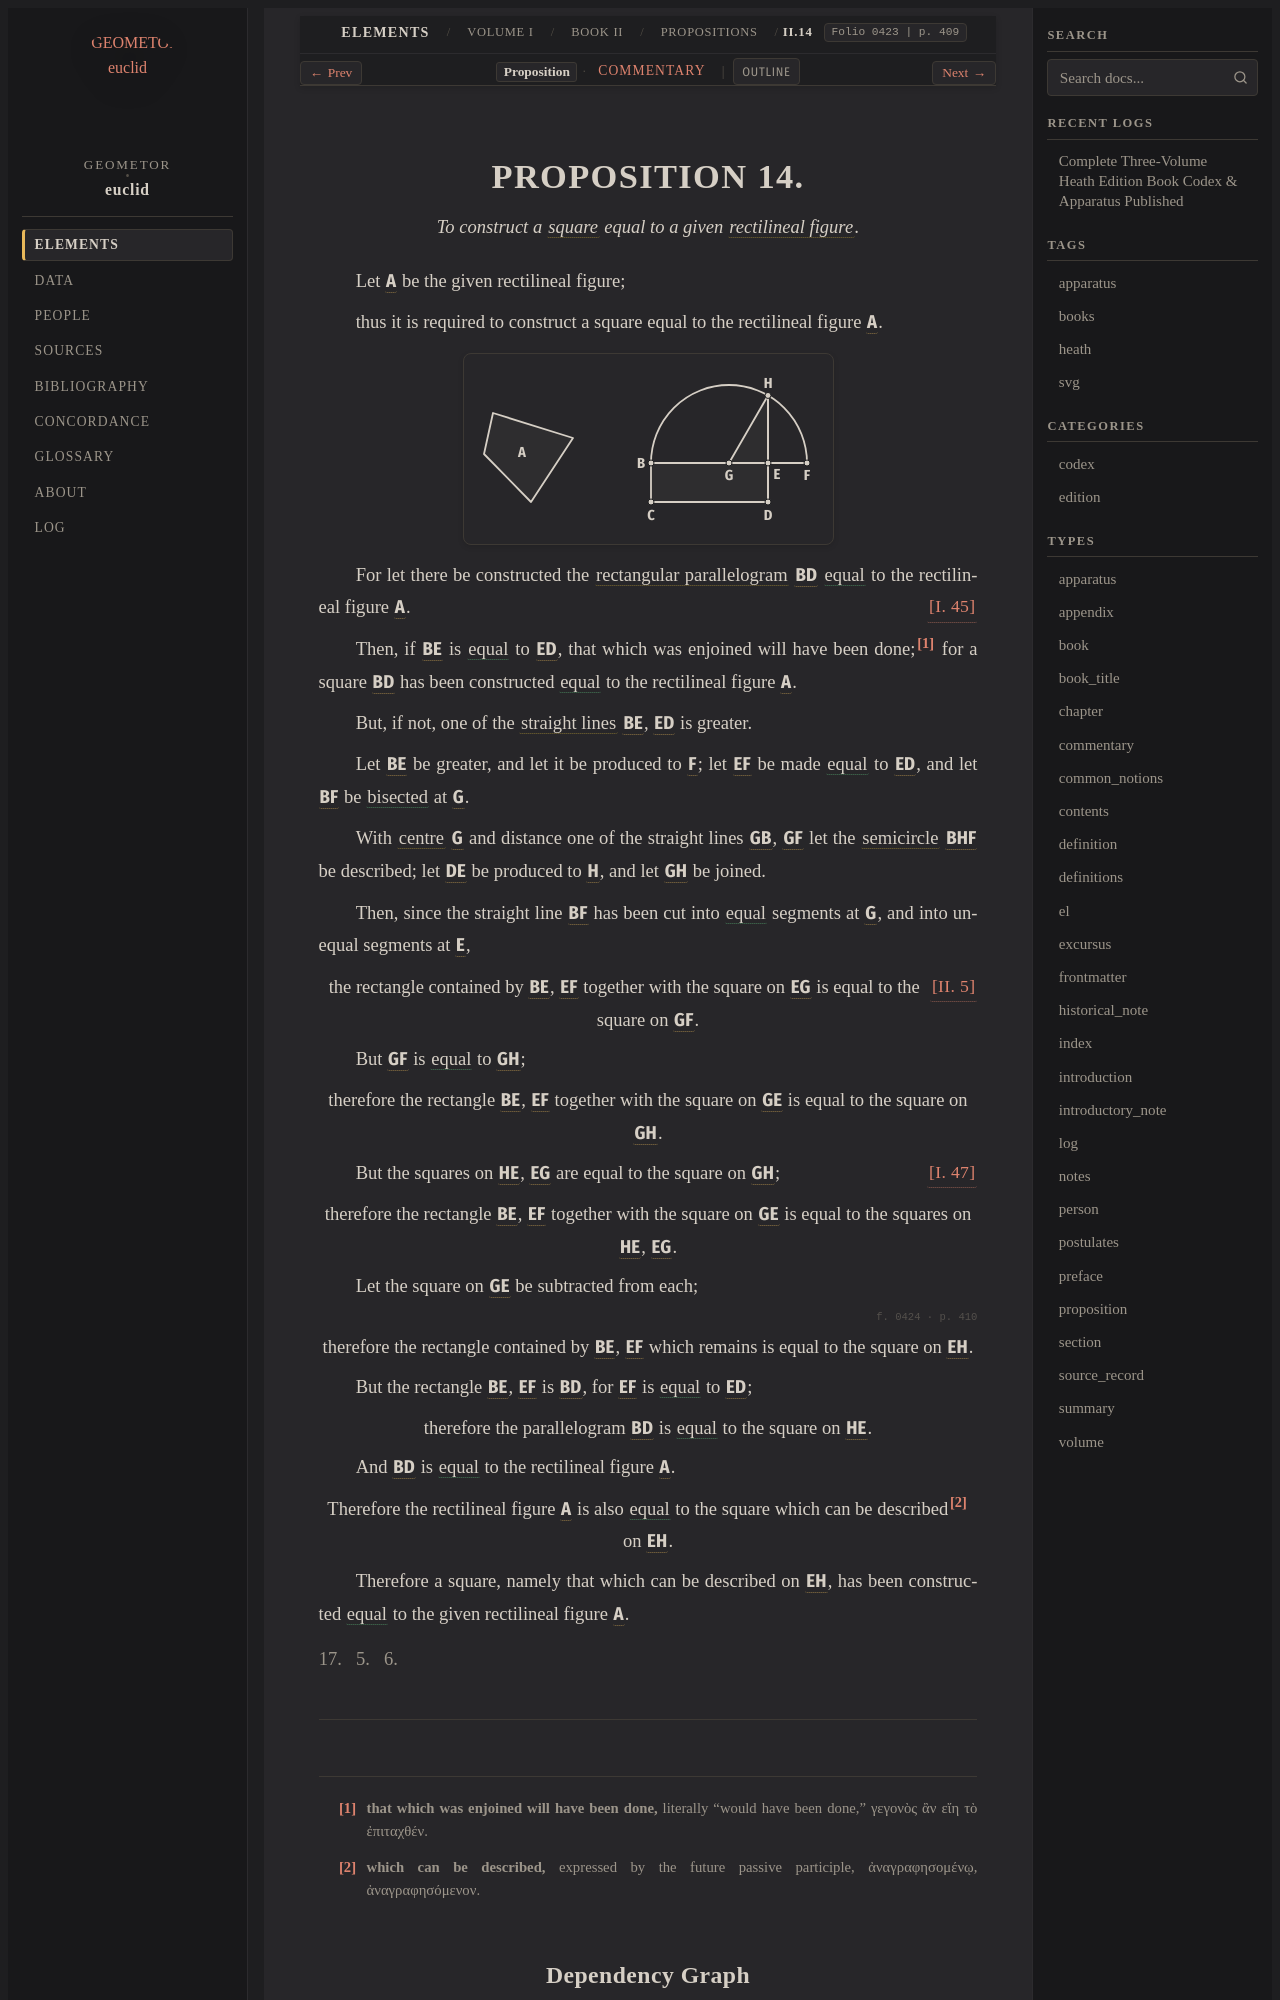

repository: geometor/euclid · page: heath/volume_I/book_ii/propositions/14/index.html · generator: sphinx

:canonical_id: II.14
:volume: I
:book: II
:proposition: 14
:type: proposition
:title: Proposition II.14
:folios: 0423, 0424
:folio: 0423
:page: 409
:pages: 409, 410
:dependencies: I.def.18, I.def.19, I.def.22, I.45, I.47, II.5

.. _II.14:

.. folio:: 0423
   :page: 409

PROPOSITION 14.
===============

.. enunciation::

   To construct a :term:`square <square>` equal to a given :term:`rectilineal figure <rectilineal-figure>`.

Let :g:`A <0423.g1:A>` be the given rectilineal figure;

thus it is required to construct a square equal to the rectilineal figure :g:`A <0423.g1:A>`.

.. picture:: 0423.g1.svg
   :alt: Diagram

For let there be constructed the :term:`rectangular parallelogram <contained-rectangle>` :g:`BD <0423.g1:< B D E C >>` :eq:`equal <0423.g1:< B D E C > = 0423.g1:A>` to the rectilineal figure :g:`A <0423.g1:A>`. :just:`[I. 45] <I.45>`

Then, if :g:`BE <0423.g1:/ B E />` is :eq:`equal <0423.g1:/ B E / = 0423.g1:/ E D />` to :g:`ED <0423.g1:/ E D />`, that which was enjoined will have been done;\ [#f1]_ for a square :g:`BD <0423.g1:< B D E C >>` has been constructed :eq:`equal <0423.g1:< B D E C > = 0423.g1:A>` to the rectilineal figure :g:`A <0423.g1:A>`.

But, if not, one of the :term:`straight lines <straight-line>` :g:`BE <0423.g1:/ B E />`, :g:`ED <0423.g1:/ E D />` is greater.

Let :g:`BE <0423.g1:/ B E />` be greater, and let it be produced to :g:`F <0423.g1:F>`; let :g:`EF <0423.g1:/ E F />` be made :eq:`equal <0423.g1:/ E F / = 0423.g1:/ E D />` to :g:`ED <0423.g1:/ E D />`, and let :g:`BF <0423.g1:/ B F />` be :eq:`bisected <0423.g1:/ G B / = 0423.g1:/ G F />` at :g:`G <0423.g1:G>`.

With :term:`centre <centre>` :g:`G <0423.g1:G>` and distance one of the straight lines :g:`GB <0423.g1:/ G B />`, :g:`GF <0423.g1:/ G F />` let the :term:`semicircle <semicircle>` :g:`BHF <0423.g1:( B H F )>` be described; let :g:`DE <0423.g1:[ D E ]>` be produced to :g:`H <0423.g1:H>`, and let :g:`GH <0423.g1:/ G H />` be joined.

Then, since the straight line :g:`BF <0423.g1:/ B F />` has been cut into :eq:`equal <0423.g1:/ G B / = 0423.g1:/ G F />` segments at :g:`G <0423.g1:G>`, and into unequal segments at :g:`E <0423.g1:E>`,

.. assertion:: [II. 5] <II.5>

   the rectangle contained by :g:`BE <0423.g1:/ B E />`, :g:`EF <0423.g1:/ E F />` together with the square on :g:`EG <0423.g1:/ E G />` is equal to the square on :g:`GF <0423.g1:/ G F />`.

But :g:`GF <0423.g1:/ G F />` is :eq:`equal <0423.g1:/ G F / = 0423.g1:/ G H />` to :g:`GH <0423.g1:/ G H />`;

.. assertion::

   therefore the rectangle :g:`BE <0423.g1:/ B E />`, :g:`EF <0423.g1:/ E F />` together with the square on :g:`GE <0423.g1:/ G E />` is equal to the square on :g:`GH <0423.g1:/ G H />`.

But the squares on :g:`HE <0423.g1:/ H E />`, :g:`EG <0423.g1:/ E G />` are equal to the square on :g:`GH <0423.g1:/ G H />`; :just:`[I. 47] <I.47>`

.. assertion::

   therefore the rectangle :g:`BE <0423.g1:/ B E />`, :g:`EF <0423.g1:/ E F />` together with the square on :g:`GE <0423.g1:/ G E />` is equal to the squares on :g:`HE <0423.g1:/ H E />`, :g:`EG <0423.g1:/ E G />`.

Let the square on :g:`GE <0423.g1:/ G E />` be subtracted from each;

.. _folio-i-0424:

.. folio:: 0424
   :page: 410

.. assertion::

   therefore the rectangle contained by :g:`BE <0423.g1:/ B E />`, :g:`EF <0423.g1:/ E F />` which remains is equal to the square on :g:`EH <0423.g1:/ E H />`.

But the rectangle :g:`BE <0423.g1:/ B E />`, :g:`EF <0423.g1:/ E F />` is :g:`BD <0423.g1:< B D E C >>`, for :g:`EF <0423.g1:/ E F />` is :eq:`equal <0423.g1:/ E F / = 0423.g1:/ E D />` to :g:`ED <0423.g1:/ E D />`;

.. assertion::

   therefore the parallelogram :g:`BD <0423.g1:< B D E C >>` is :eq:`equal <0423.g1:< B D E C > = 0423.g1:/ H E />` to the square on :g:`HE <0423.g1:/ H E />`.

And :g:`BD <0423.g1:< B D E C >>` is :eq:`equal <0423.g1:< B D E C > = 0423.g1:A>` to the rectilineal figure :g:`A <0423.g1:A>`.

.. assertion::

   Therefore the rectilineal figure :g:`A <0423.g1:A>` is also :eq:`equal <0423.g1:A = 0423.g1:/ E H />` to the square which can be described\ [#f2]_ on :g:`EH <0423.g1:/ E H />`.

Therefore a square, namely that which can be described on :g:`EH <0423.g1:/ E H />`, has been constructed :eq:`equal <0423.g1:/ E H / = 0423.g1:A>` to the given rectilineal figure :g:`A <0423.g1:A>`.

.. qed::

   Q. E. F.

.. [#f1] **that which was enjoined will have been done,** literally "would have been done," γεγονὸς ἂν εἴη τὸ ἐπιταχθέν.

.. [#f2] **which can be described,** expressed by the future passive participle, ἀναγραφησομένῳ, ἀναγραφησόμενον.
